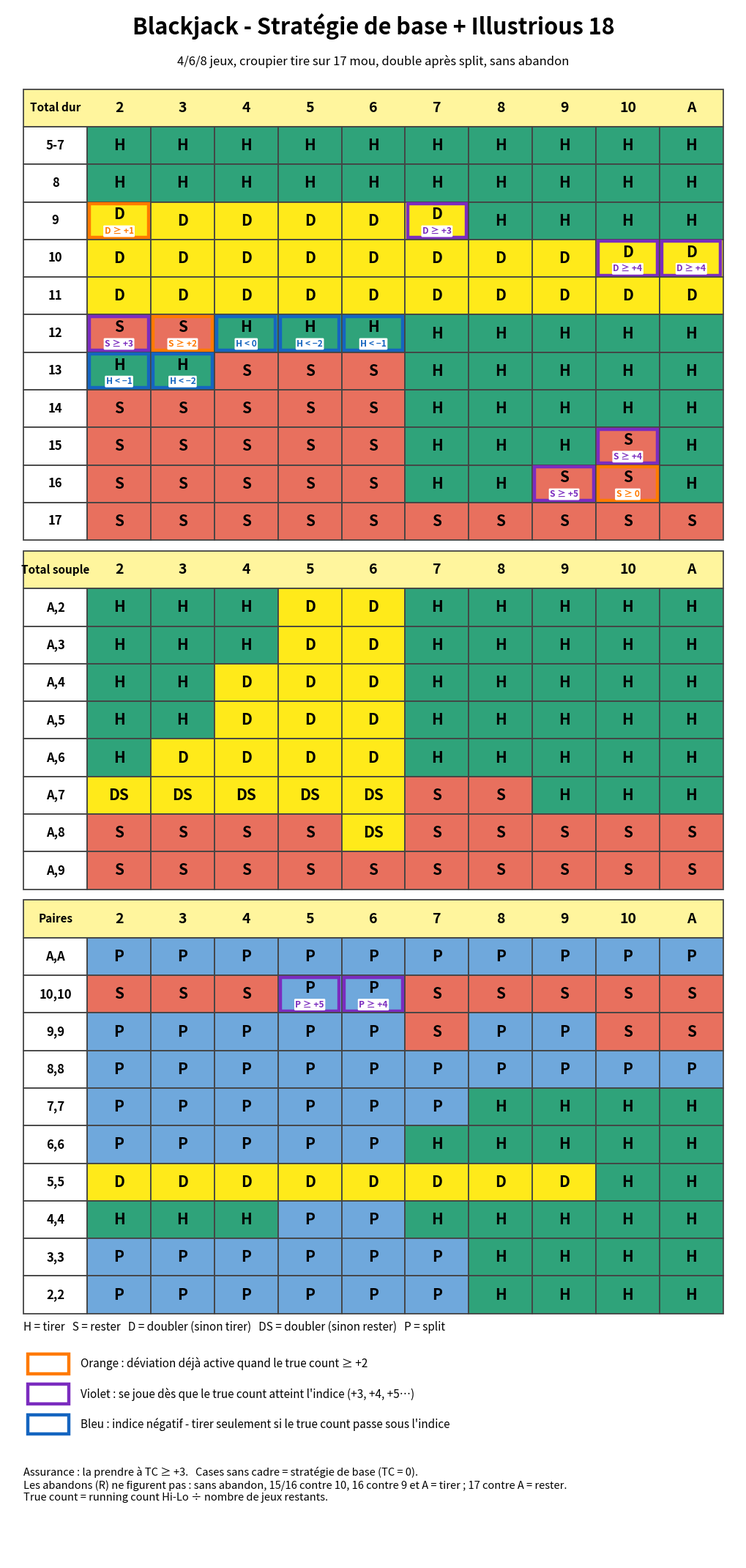

This figure's Python source:
import matplotlib; matplotlib.use("Agg")
import matplotlib.pyplot as plt
from matplotlib.patches import Rectangle

UP = ["2", "3", "4", "5", "6", "7", "8", "9", "10", "A"]; U = {u: i for i, u in enumerate(UP)}
COL = {"H": "#2FA37A", "S": "#E8705E", "D": "#FFEA1A", "DS": "#FFEA1A", "P": "#6FA8DC"}
rng = lambda a, b: [str(x) for x in range(a, b + 1)]

def row(default, **over):
    r = {u: default for u in UP}
    for act, ups in over.items():
        for u in ups: r[u] = act
    return r

# ---- stratégie de base (4/6/8 jeux, croupier tire sur 17 mou, sans abandon)
hard = {"5-7": row("H"), "8": row("H"),
        "9": row("H", D=rng(3, 6)), "10": row("H", D=rng(2, 9)), "11": row("D"),
        "12": row("H", S=rng(4, 6)), "13": row("H", S=rng(2, 6)), "14": row("H", S=rng(2, 6)),
        "15": row("H", S=rng(2, 6)), "16": row("H", S=rng(2, 6)), "17": row("S")}
soft = {"A,2": row("H", D=["5", "6"]), "A,3": row("H", D=["5", "6"]),
        "A,4": row("H", D=rng(4, 6)), "A,5": row("H", D=rng(4, 6)), "A,6": row("H", D=rng(3, 6)),
        "A,7": row("H", DS=rng(2, 6), S=["7", "8"]), "A,8": row("S", DS=["6"]), "A,9": row("S")}
pairs = {"A,A": row("P"), "10,10": row("S"), "9,9": row("S", P=rng(2, 6) + ["8", "9"]),
         "8,8": row("P"), "7,7": row("H", P=rng(2, 7)), "6,6": row("H", P=rng(2, 6)),
         "5,5": row("H", D=rng(2, 9)), "4,4": row("H", P=["5", "6"]),
         "3,3": row("H", P=rng(2, 7)), "2,2": row("H", P=rng(2, 7))}

# ---- Illustrious 18 : (ligne, croupier) -> (action, texte indice, famille)
# famille: "act" = actif dès TC >= +2 ; "high" = s'active à TC >= +3 ; "neg" = indices négatifs
DEV = {("16", "10"): ("S", "S ≥ 0", "act"), ("12", "3"): ("S", "S ≥ +2", "act"),
       ("9", "2"): ("D", "D ≥ +1", "act"),
       ("15", "10"): ("S", "S ≥ +4", "high"), ("12", "2"): ("S", "S ≥ +3", "high"),
       ("10", "10"): ("D", "D ≥ +4", "high"), ("10", "A"): ("D", "D ≥ +4", "high"),
       ("9", "7"): ("D", "D ≥ +3", "high"), ("16", "9"): ("S", "S ≥ +5", "high"),
       ("13", "2"): ("H", "H < −1", "neg"), ("12", "4"): ("H", "H < 0", "neg"),
       ("12", "5"): ("H", "H < −2", "neg"), ("12", "6"): ("H", "H < −1", "neg"),
       ("13", "3"): ("H", "H < −2", "neg"),
       ("10,10", "5"): ("P", "P ≥ +5", "high"), ("10,10", "6"): ("P", "P ≥ +4", "high")}
EDGE = {"act": "#FF7A00", "high": "#7B2CBF", "neg": "#1565C0"}

W, H_, LW = 0.78, 0.62, 1.3
fig = plt.figure(figsize=(10, 21.2)); ax = fig.add_axes([0, 0, 1, 1]); ax.axis("off")
ax.set_xlim(0, 11 * W + 0.4); ax.set_ylim(-1.0, 34.4 * H_ + 3.3)
y = 34.4 * H_ + 3.3
ax.text((11 * W + 0.4) / 2, y - 0.45, "Blackjack - Stratégie de base + Illustrious 18", ha="center", fontsize=22, weight="bold")
ax.text((11 * W + 0.4) / 2, y - 0.95, "4/6/8 jeux, croupier tire sur 17 mou, double après split, sans abandon",
        ha="center", fontsize=12)
y -= 1.35
def block(title, rows, kind):
    global y
    ax.add_patch(Rectangle((0.2, y - H_), 11 * W, H_, fc="#FFF59D", ec="#444", lw=LW))
    ax.text(0.2 + 0.5 * W, y - H_ / 2, title, ha="center", va="center", fontsize=11, weight="bold")
    for i, u in enumerate(UP):
        ax.text(0.2 + (i + 1.5) * W, y - H_ / 2, u, ha="center", va="center", fontsize=14, weight="bold")
    y -= H_
    for label, r in rows.items():
        ax.add_patch(Rectangle((0.2, y - H_), W, H_, fc="white", ec="#444", lw=LW))
        ax.text(0.2 + W / 2, y - H_ / 2, label, ha="center", va="center", fontsize=12, weight="bold")
        for i, u in enumerate(UP):
            a = r[u]; dev = DEV.get((label, u)) if kind != "soft" else None
            if kind == "pair" and label != "10,10": dev = None
            x0 = 0.2 + (i + 1) * W
            if dev:
                a2, txt, fam = dev
                ax.add_patch(Rectangle((x0, y - H_), W, H_, fc=COL[a2], ec="#444", lw=LW))
                ax.add_patch(Rectangle((x0 + 0.03, y - H_ + 0.03), W - 0.06, H_ - 0.06, fc="none", ec=EDGE[fam], lw=3.2))
                ax.text(x0 + W / 2, y - H_ * 0.34, a2, ha="center", va="center", fontsize=15, weight="bold")
                ax.text(x0 + W / 2, y - H_ * 0.78, txt, ha="center", va="center", fontsize=8.6, weight="bold", color=EDGE[fam],
                        bbox=dict(boxstyle="round,pad=0.12", fc="white", ec="none"))
            else:
                ax.add_patch(Rectangle((x0, y - H_), W, H_, fc=COL[a], ec="#444", lw=LW))
                ax.text(x0 + W / 2, y - H_ / 2, a, ha="center", va="center", fontsize=15, weight="bold")
        y -= H_
    y -= 0.18
block("Total dur", hard, "hard"); block("Total souple", soft, "soft"); block("Paires", pairs, "pair")

# légende
ly = y - 0.1
ax.text(0.2, ly, "H = tirer   S = rester   D = doubler (sinon tirer)   DS = doubler (sinon rester)   P = split", fontsize=11)
items = [("act", "Orange : déviation déjà active quand le true count ≥ +2"),
         ("high", "Violet : se joue dès que le true count atteint l'indice (+3, +4, +5…)"),
         ("neg", "Bleu : indice négatif - tirer seulement si le true count passe sous l'indice")]
for k, (f, t) in enumerate(items):
    yy = ly - 0.55 - k * 0.5
    ax.add_patch(Rectangle((0.25, yy - 0.16), 0.5, 0.32, fc="white", ec=EDGE[f], lw=3.2))
    ax.text(0.9, yy, t, va="center", fontsize=11)
ax.text(0.2, ly - 2.25, "Assurance : la prendre à TC ≥ +3.   Cases sans cadre = stratégie de base (TC = 0).\n"
        "Les abandons (R) ne figurent pas : sans abandon, 15/16 contre 10, 16 contre 9 et A = tirer ; 17 contre A = rester.\n"
        "True count = running count Hi-Lo ÷ nombre de jeux restants.", fontsize=10.5, va="top")
plt.savefig("blackjack_i18_strategy_card.png", dpi=110)
